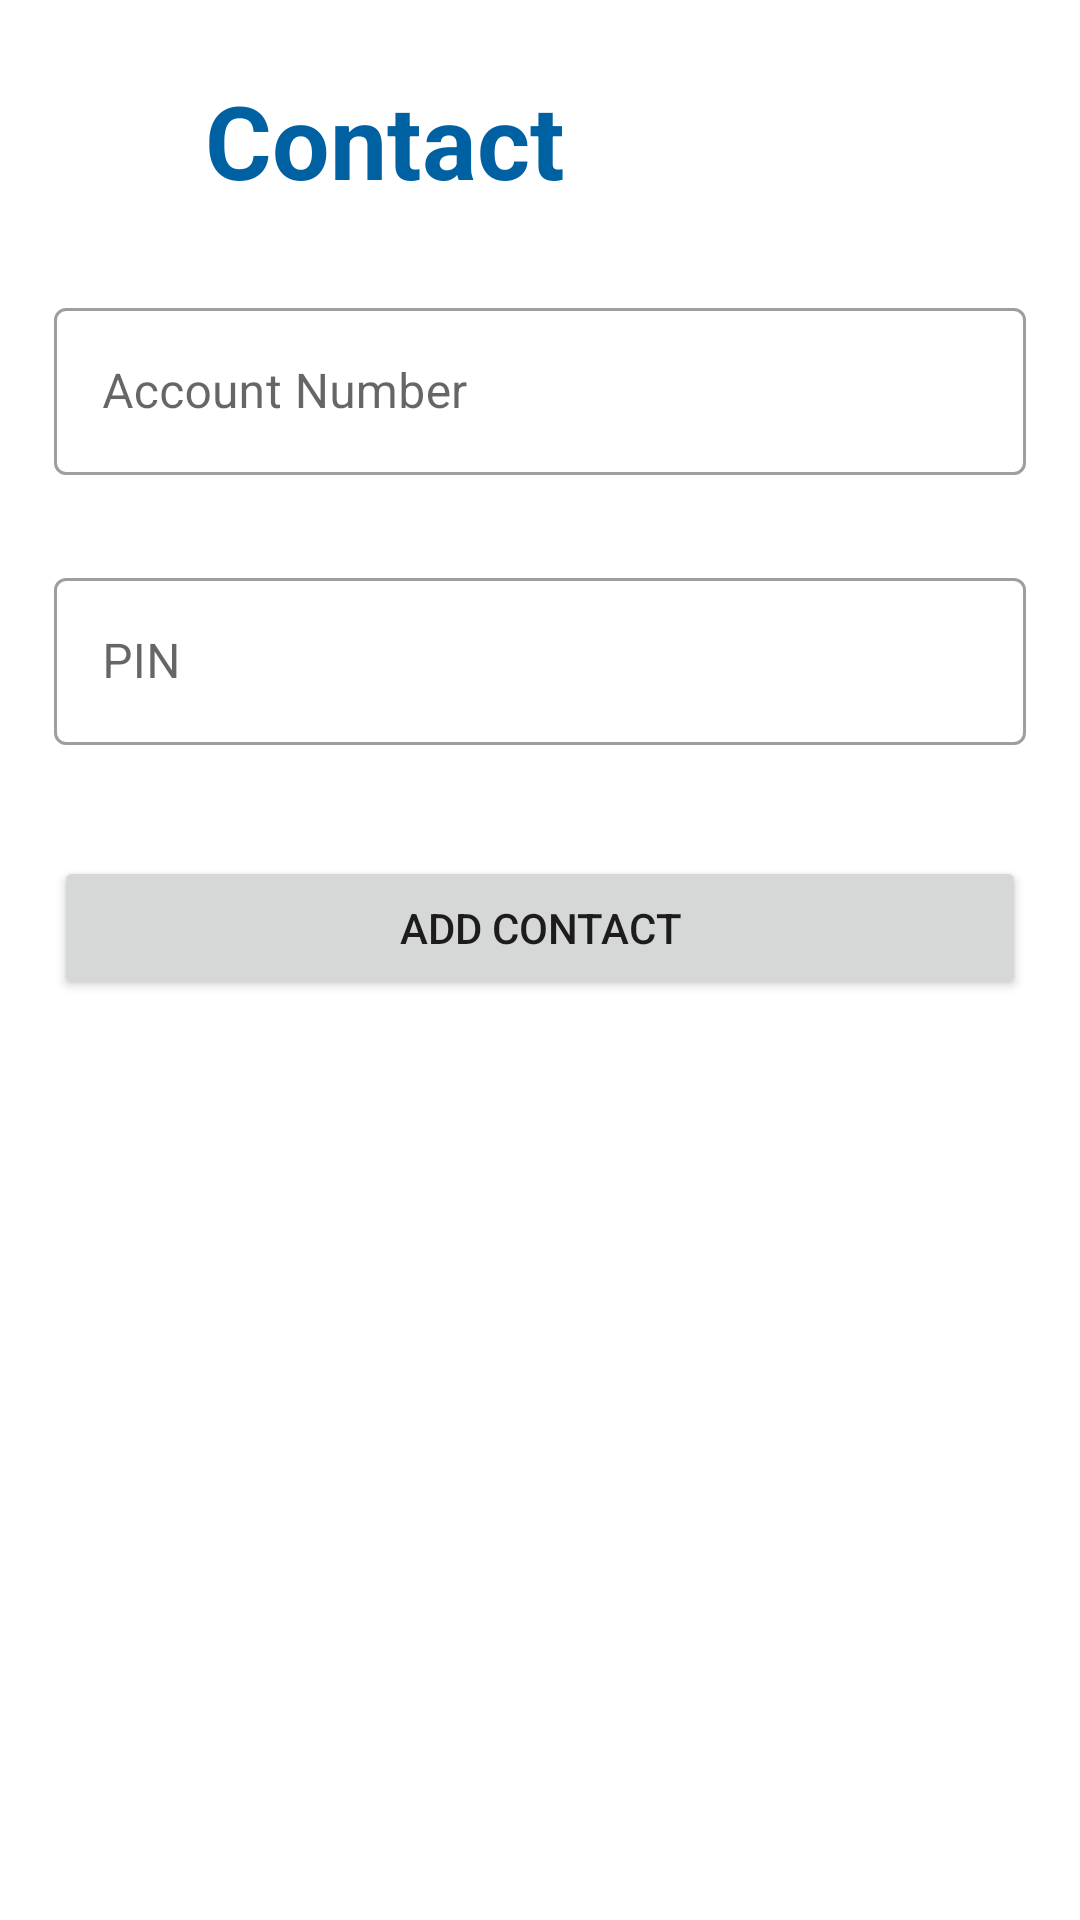

Produce the Android XML layout that renders to this screen, including the resource entries it uses.
<!-- AndroidManifest.xml: application theme Theme.DompetkuDompetmu -->
<!-- res/layout/activity_user_contact.xml -->
<?xml version="1.0" encoding="utf-8"?>
<androidx.constraintlayout.widget.ConstraintLayout xmlns:android="http://schemas.android.com/apk/res/android"
    xmlns:app="http://schemas.android.com/apk/res-auto"
    xmlns:tools="http://schemas.android.com/tools"
    android:layout_width="match_parent"
    android:layout_height="match_parent"
    android:paddingHorizontal="18dp"
    android:paddingVertical="24dp"
    tools:context=".myactivity.user.UserContactActivity">

    <Button
        android:id="@+id/btnBackFromContact"
        style="@style/Widget.MaterialComponents.Button.OutlinedButton"
        android:layout_width="60dp"
        android:layout_height="wrap_content"
        android:layout_marginStart="-10dp"
        app:cornerRadius="5dp"
        app:icon="@drawable/ic_baseline_arrow_back_ios_new_24"
        app:layout_constraintStart_toStartOf="parent"
        app:layout_constraintTop_toTopOf="parent"
        app:strokeColor="@color/myPrimaryColor"
        app:strokeWidth="0dp" />

    <TextView
        android:id="@+id/tvHeadingContact"
        android:layout_width="wrap_content"
        android:layout_height="wrap_content"
        android:text="Contact"
        android:textColor="@color/mySecondaryColor"
        android:textSize="34sp"
        android:textStyle="bold"
        app:layout_constraintStart_toEndOf="@+id/btnBackFromContact"
        app:layout_constraintTop_toTopOf="parent" />

    <com.google.android.material.textfield.TextInputLayout
        android:id="@+id/tilFriendAccountNumber"
        style="@style/Widget.MaterialComponents.TextInputLayout.OutlinedBox"
        android:layout_width="match_parent"
        android:layout_height="wrap_content"
        android:layout_marginTop="28dp"
        android:hint="Account Number"
        app:helperTextTextColor="@color/myErrorColor"
        app:layout_constraintEnd_toEndOf="parent"
        app:layout_constraintHorizontal_bias="0.457"
        app:layout_constraintStart_toStartOf="parent"
        app:layout_constraintTop_toBottomOf="@+id/tvHeadingContact">

        <com.google.android.material.textfield.TextInputEditText
            android:id="@+id/etFriendAccountNumber"
            android:layout_width="match_parent"
            android:layout_height="wrap_content"
            android:inputType="number" />
    </com.google.android.material.textfield.TextInputLayout>

    <com.google.android.material.textfield.TextInputLayout
        android:id="@+id/tilUserPINContact"
        style="@style/Widget.MaterialComponents.TextInputLayout.OutlinedBox"
        android:layout_width="match_parent"
        android:layout_height="wrap_content"
        android:layout_marginTop="118dp"
        android:hint="PIN"
        app:helperTextTextColor="@color/myErrorColor"
        app:layout_constraintEnd_toEndOf="parent"
        app:layout_constraintHorizontal_bias="0.457"
        app:layout_constraintStart_toStartOf="parent"
        app:layout_constraintTop_toBottomOf="@+id/tvHeadingContact">

        <com.google.android.material.textfield.TextInputEditText
            android:id="@+id/etUserPINContact"
            android:layout_width="match_parent"
            android:layout_height="wrap_content"
            android:inputType="number|numberPassword" />
    </com.google.android.material.textfield.TextInputLayout>

    <Button
        android:id="@+id/btnAddFriend"
        android:layout_width="match_parent"
        android:layout_height="wrap_content"
        android:layout_marginTop="216dp"
        android:text="ADD CONTACT"
        app:layout_constraintEnd_toEndOf="parent"
        app:layout_constraintHorizontal_bias="1.0"
        app:layout_constraintStart_toStartOf="parent"
        app:layout_constraintTop_toBottomOf="@+id/tvHeadingContact" />

    <androidx.recyclerview.widget.RecyclerView
        android:id="@+id/rvContact"
        android:layout_width="match_parent"
        android:layout_height="0dp"
        android:layout_marginTop="24dp"
        app:layout_constraintBottom_toBottomOf="parent"
        app:layout_constraintEnd_toEndOf="parent"
        app:layout_constraintStart_toStartOf="parent"
        app:layout_constraintTop_toBottomOf="@+id/btnAddFriend" />

    <androidx.constraintlayout.widget.ConstraintLayout
        android:id="@+id/clLoadingContact"
        android:layout_width="0dp"
        android:layout_height="0dp"
        android:background="#00404040"
        android:clickable="true"
        android:elevation="5dp"
        android:visibility="gone"
        app:layout_constraintBottom_toBottomOf="parent"
        app:layout_constraintEnd_toEndOf="parent"
        app:layout_constraintStart_toStartOf="parent"
        app:layout_constraintTop_toTopOf="parent">

        <ProgressBar
            android:id="@+id/progressBar"
            android:layout_width="wrap_content"
            android:layout_height="wrap_content"
            app:layout_constraintBottom_toBottomOf="parent"
            app:layout_constraintEnd_toEndOf="parent"
            app:layout_constraintStart_toStartOf="parent"
            app:layout_constraintTop_toTopOf="parent" />
    </androidx.constraintlayout.widget.ConstraintLayout>
</androidx.constraintlayout.widget.ConstraintLayout>
<!-- resources referenced by this layout -->
<resources>
  <color name="myErrorColor">#ba1a1a</color>
  <color name="myPrimaryColor">#0161a3</color>
  <color name="mySecondaryColor">#0061a2</color>
  <!-- drawable ic_baseline_arrow_back_ios_new_24 (drawable) -->
  <vector android:height="24dp" android:tint="#0161A3"
      android:viewportHeight="24" android:viewportWidth="24"
      android:width="24dp" xmlns:android="http://schemas.android.com/apk/res/android">
      <path android:fillColor="@android:color/white" android:pathData="M17.77,3.77l-1.77,-1.77l-10,10l10,10l1.77,-1.77l-8.23,-8.23z"/>
  </vector>
  <style name="Theme.DompetkuDompetmu" parent="Theme.MaterialComponents.DayNight.NoActionBar">
          
          <item name="colorPrimary">@color/myPrimaryColor</item>
          <item name="colorPrimaryVariant">@color/myPrimaryContainerColor</item>
          <item name="colorOnPrimary">@color/myOnPrimaryColor</item>
          
          <item name="colorSecondary">@color/mySecondaryColor</item>
          <item name="colorSecondaryVariant">@color/mySecondaryContainerColor</item>
          <item name="colorOnSecondary">@color/myOnSecondaryColor</item>
          
          <item name="android:statusBarColor" tools:targetApi="l">?attr/colorPrimaryVariant</item>
          
          <item name="android:windowDisablePreview">true</item>
      </style>
  <color name="myPrimaryContainerColor">#d1e4ff</color>
  <color name="myOnPrimaryColor">#ffffff</color>
  <color name="mySecondaryContainerColor">#d1e4ff</color>
  <color name="myOnSecondaryColor">#ffffff</color>
</resources>
